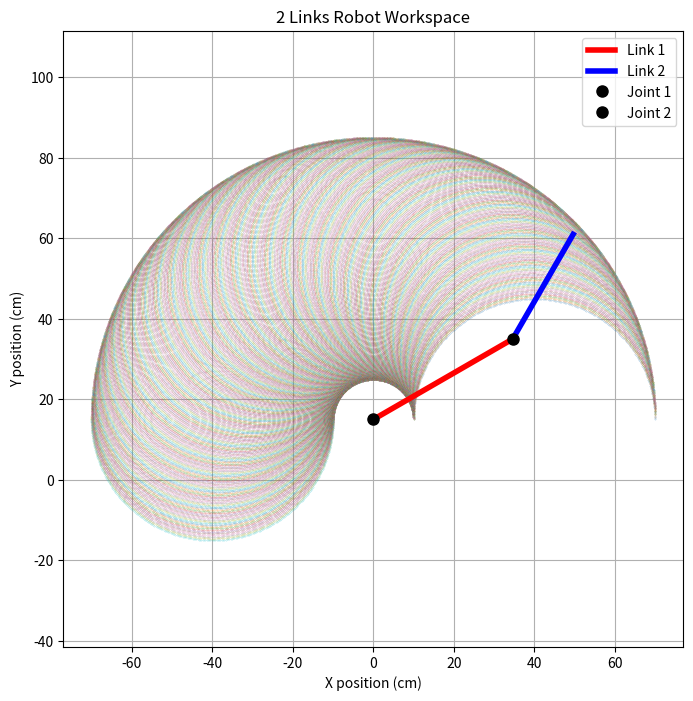

Python code for this plot:
import numpy as np
import matplotlib.pyplot as plt

# Robot parameters
L1 = 40  # Link 1 length (cm)
L2 = 30  # Link 2 length (cm)
base_height = 15  # cm

# Angle ranges in radians
theta1_range = np.radians(np.linspace(0, 180, 300))
theta2_range = np.radians(np.linspace(0, 180, 300))

# Generate grid of angles
theta1, theta2 = np.meshgrid(theta1_range, theta2_range)

# Forward kinematics for workspace
x = L1 * np.cos(theta1) + L2 * np.cos(theta1 + theta2)
y = base_height + L1 * np.sin(theta1) + L2 * np.sin(theta1 + theta2)

# Pose to draw robot structure
theta1_deg = 30
theta2_deg = 30
θ1 = np.radians(theta1_deg)
θ2 = np.radians(theta2_deg)

# Joint positions
x0, y0 = 0, base_height  # base
x1 = x0 + L1 * np.cos(θ1)
y1 = y0 + L1 * np.sin(θ1)
x2 = x1 + L2 * np.cos(θ1 + θ2)
y2 = y1 + L2 * np.sin(θ1 + θ2)

# --- Plot ---
plt.figure(figsize=(8, 8))

# Plot workspace
plt.plot(x, y, '.', markersize=0.5, alpha=0.4)

# Plot robot in pose (θ1=45°, θ2=45°)
plt.plot([x0, x1], [y0, y1], 'r-', linewidth=4, label='Link 1')
plt.plot([x1, x2], [y1, y2], 'b-', linewidth=4, label='Link 2')
plt.plot(x0, y0, 'ko', markersize=8, label='Joint 1')
plt.plot(x1, y1, 'ko', markersize=8, label='Joint 2')

# Decorate
plt.title(f"2 Links Robot Workspace")
plt.xlabel("X position (cm)")
plt.ylabel("Y position (cm)")
plt.axis("equal")
plt.grid(True)
plt.legend()
plt.show()